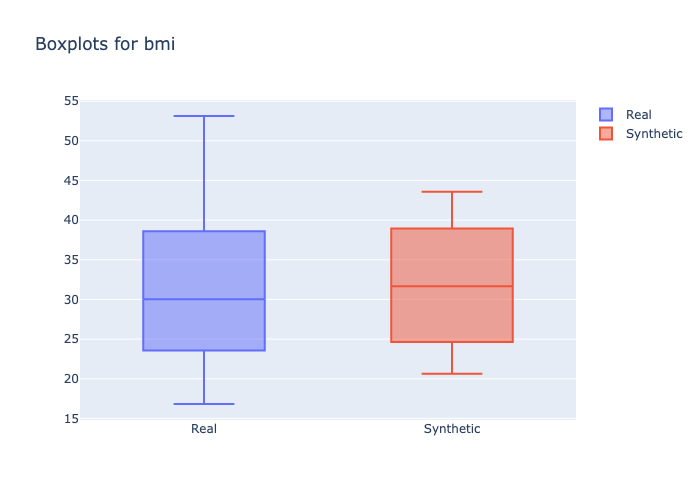

Values plotted in this chart, from the file beside it:
min, 1st_quantile, mean, median, 3rd_quantile, max
16.82, 25.8, 30.16, 30.03, 33.73, 53.13
20.62, 25.98, 31.63, 31.67, 37.38, 43.58
